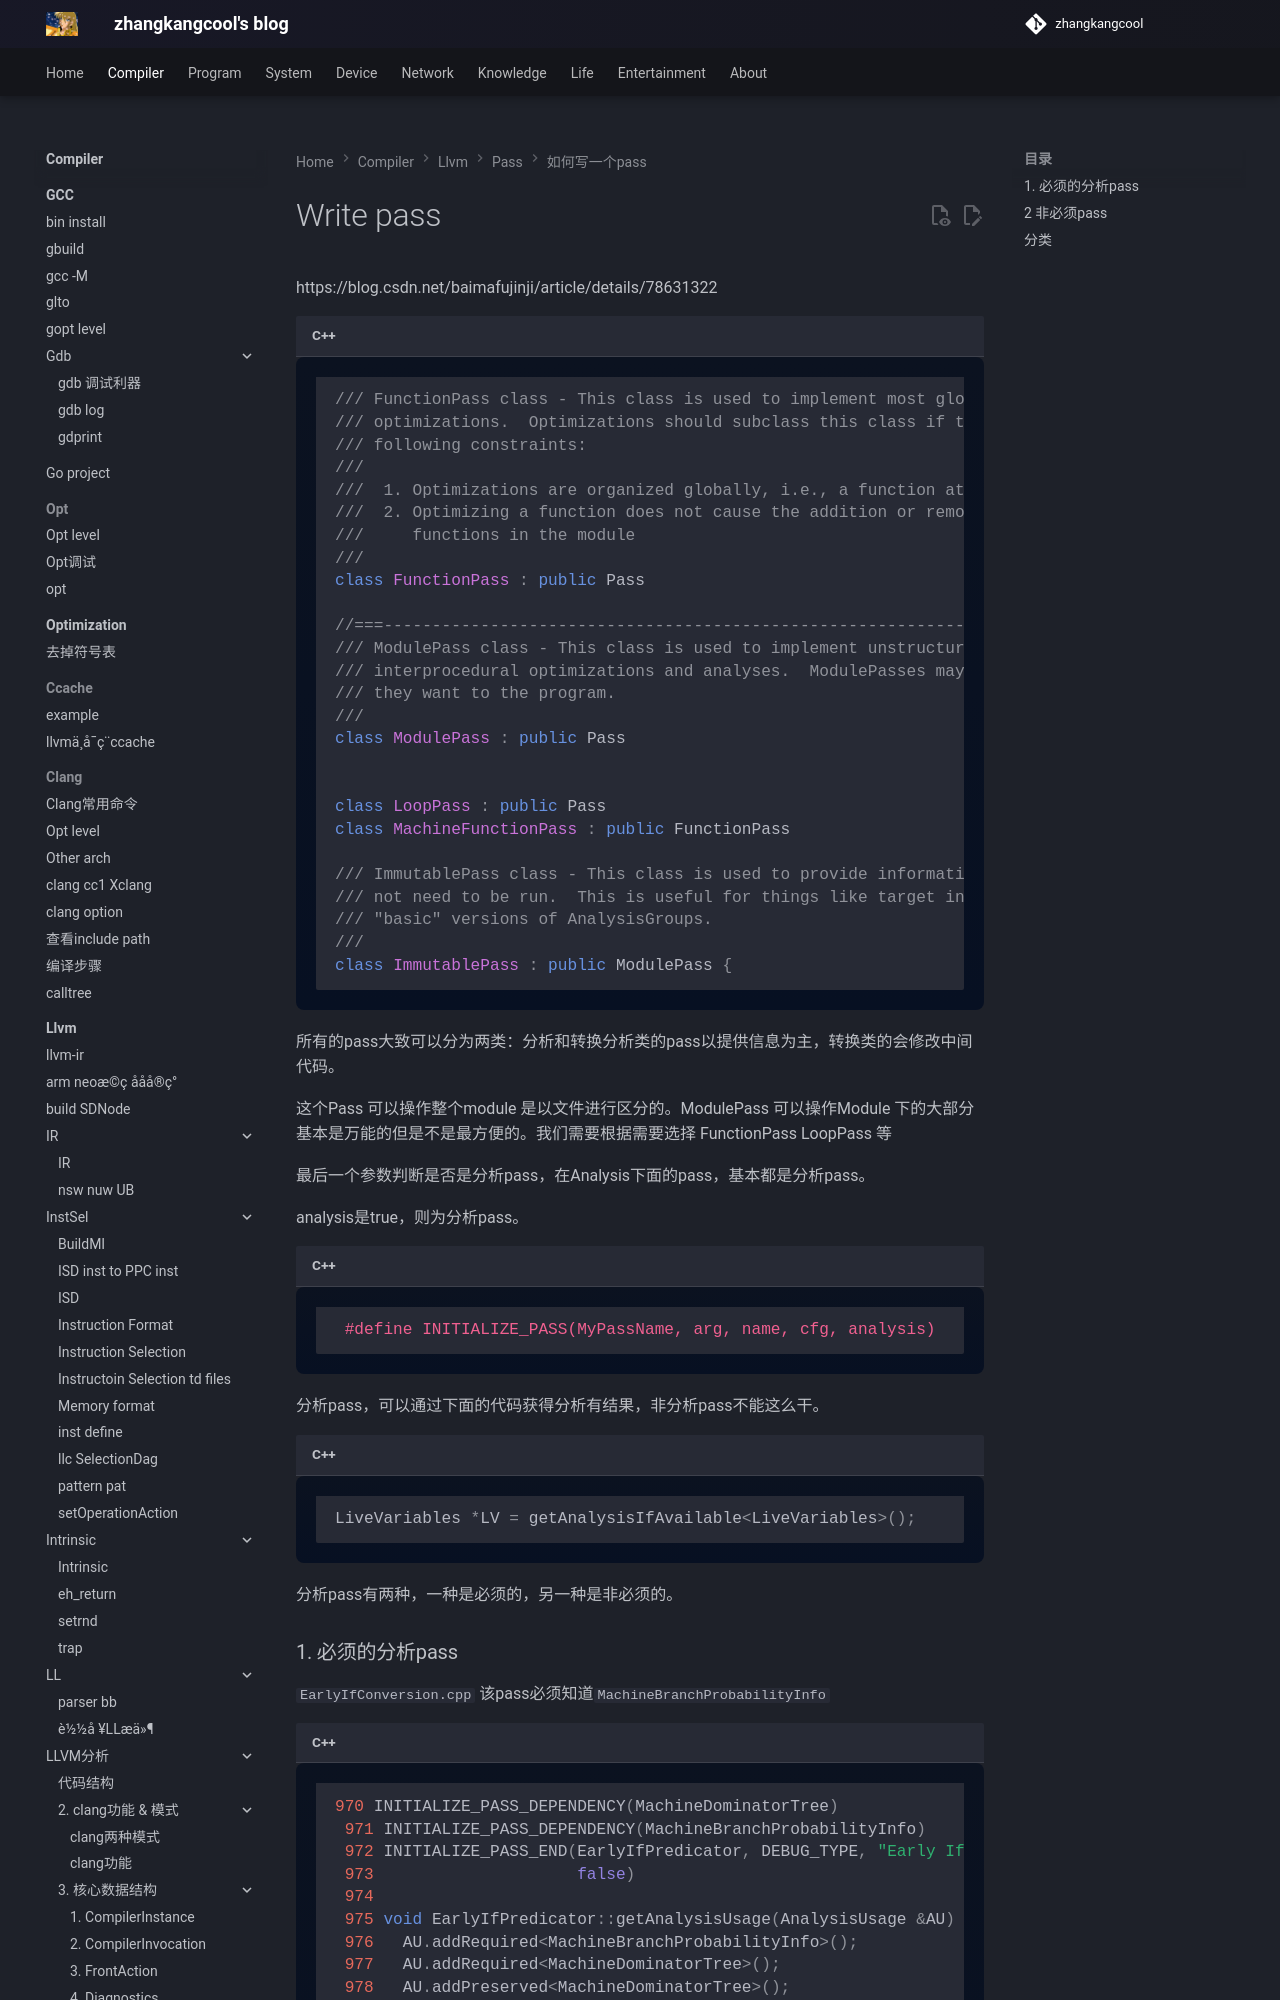

repository: zhangkangcool/zhangkangcool.github.io · page: Compiler/llvm/pass/如何写一个pass/Write pass/index.html · generator: mkdocs

# Write pass
https://blog.csdn.net/baimafujinji/article/details/78631322



```cpp
/// FunctionPass class - This class is used to implement most global
/// optimizations.  Optimizations should subclass this class if they meet the
/// following constraints:
///
///  1. Optimizations are organized globally, i.e., a function at a time
///  2. Optimizing a function does not cause the addition or removal of any
///     functions in the module
///
class FunctionPass : public Pass

//===----------------------------------------------------------------------===//
/// ModulePass class - This class is used to implement unstructured
/// interprocedural optimizations and analyses.  ModulePasses may do anything
/// they want to the program.
///
class ModulePass : public Pass


class LoopPass : public Pass 
class MachineFunctionPass : public FunctionPass

/// ImmutablePass class - This class is used to provide information that does
/// not need to be run.  This is useful for things like target information and
/// "basic" versions of AnalysisGroups.
///
class ImmutablePass : public ModulePass {
```

所有的pass大致可以分为两类：分析和转换分析类的pass以提供信息为主，转换类的会修改中间代码。
